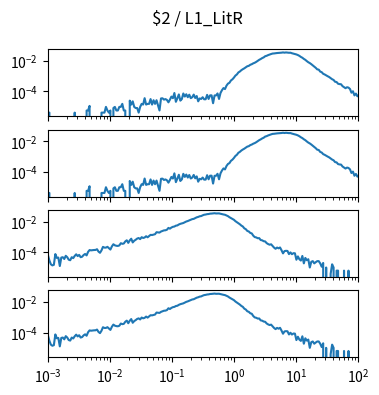

Here is the Python script that generated this plot: (Note: this script raises an exception after producing the figure.)
import matplotlib.pyplot as plt
import numpy as np

num_plots = 4

fig, ax = plt.subplots(num_plots, 1, sharex=True, sharey=True)
fig.set_size_inches(4, 1*num_plots)

fig.suptitle("$2 / L1_LitR")

for a in ax:
    a.set_xscale('log')
    a.set_yscale('log')
    a.set_xlim(1.000000e-03, 1.000000e+02)

ax[0].plot([1.000000e-03,1.056818e-03,1.116863e-03,1.180321e-03,1.247384e-03,1.318257e-03,1.393157e-03,1.472313e-03,1.555966e-03,1.644372e-03,1.737801e-03,1.836538e-03,1.940886e-03,2.051162e-03,2.167704e-03,2.290868e-03,2.421029e-03,2.558586e-03,2.703958e-03,2.857591e-03,3.019952e-03,3.191538e-03,3.372873e-03,3.564511e-03,3.767038e-03,3.981072e-03,4.207266e-03,4.446313e-03,4.698941e-03,4.965923e-03,5.248075e-03,5.546257e-03,5.861382e-03,6.194411e-03,6.546362e-03,6.918310e-03,7.311391e-03,7.726806e-03,8.165824e-03,8.629785e-03,9.120108e-03,9.638290e-03,1.018591e-02,1.076465e-02,1.137627e-02,1.202264e-02,1.270574e-02,1.342765e-02,1.419058e-02,1.499685e-02,1.584893e-02,1.674943e-02,1.770109e-02,1.870682e-02,1.976970e-02,2.089296e-02,2.208005e-02,2.333458e-02,2.466039e-02,2.606154e-02,2.754229e-02,2.910717e-02,3.076097e-02,3.250873e-02,3.435579e-02,3.630781e-02,3.837072e-02,4.055085e-02,4.285485e-02,4.528976e-02,4.786301e-02,5.058247e-02,5.345644e-02,5.649370e-02,5.970353e-02,6.309573e-02,6.668068e-02,7.046931e-02,7.447320e-02,7.870458e-02,8.317638e-02,8.790225e-02,9.289664e-02,9.817479e-02,1.037528e-01,1.096478e-01,1.158777e-01,1.224616e-01,1.294196e-01,1.367729e-01,1.445440e-01,1.527566e-01,1.614359e-01,1.706082e-01,1.803018e-01,1.905461e-01,2.013724e-01,2.128139e-01,2.249055e-01,2.376840e-01,2.511886e-01,2.654606e-01,2.805434e-01,2.964831e-01,3.133286e-01,3.311311e-01,3.499452e-01,3.698282e-01,3.908409e-01,4.130475e-01,4.365158e-01,4.613176e-01,4.875285e-01,5.152286e-01,5.445027e-01,5.754399e-01,6.081350e-01,6.426877e-01,6.792036e-01,7.177943e-01,7.585776e-01,8.016781e-01,8.472274e-01,8.953648e-01,9.462372e-01,1.000000e+00,1.056818e+00,1.116863e+00,1.180321e+00,1.247384e+00,1.318257e+00,1.393157e+00,1.472313e+00,1.555966e+00,1.644372e+00,1.737801e+00,1.836538e+00,1.940886e+00,2.051162e+00,2.167704e+00,2.290868e+00,2.421029e+00,2.558586e+00,2.703958e+00,2.857591e+00,3.019952e+00,3.191538e+00,3.372873e+00,3.564511e+00,3.767038e+00,3.981072e+00,4.207266e+00,4.446313e+00,4.698941e+00,4.965923e+00,5.248075e+00,5.546257e+00,5.861382e+00,6.194411e+00,6.546362e+00,6.918310e+00,7.311391e+00,7.726806e+00,8.165824e+00,8.629785e+00,9.120108e+00,9.638290e+00,1.018591e+01,1.076465e+01,1.137627e+01,1.202264e+01,1.270574e+01,1.342765e+01,1.419058e+01,1.499685e+01,1.584893e+01,1.674943e+01,1.770109e+01,1.870682e+01,1.976970e+01,2.089296e+01,2.208005e+01,2.333458e+01,2.466039e+01,2.606154e+01,2.754229e+01,2.910717e+01,3.076097e+01,3.250873e+01,3.435579e+01,3.630781e+01,3.837072e+01,4.055085e+01,4.285485e+01,4.528976e+01,4.786301e+01,5.058247e+01,5.345644e+01,5.649370e+01,5.970353e+01,6.309573e+01,6.668068e+01,7.046931e+01,7.447320e+01,7.870458e+01,8.317638e+01,8.790225e+01,9.289664e+01,9.817479e+01,1.037528e+02,1.096478e+02,1.158777e+02,1.224616e+02,1.294196e+02,1.367729e+02,1.445440e+02,1.527566e+02,1.614359e+02,1.706082e+02,1.803018e+02,1.905461e+02,2.013724e+02,2.128139e+02,2.249055e+02,2.376840e+02,2.511886e+02,2.654606e+02,2.805434e+02,2.964831e+02,3.133286e+02,3.311311e+02,3.499452e+02,3.698282e+02,3.908409e+02,4.130475e+02,4.365158e+02,4.613176e+02,4.875285e+02,5.152286e+02,5.445027e+02,5.754399e+02,6.081350e+02,6.426877e+02,6.792036e+02,7.177943e+02,7.585776e+02,8.016781e+02,8.472274e+02,8.953648e+02,9.462372e+02,], [4.087966e-06,4.087966e-06,0.000000e+00,0.000000e+00,0.000000e+00,0.000000e+00,0.000000e+00,0.000000e+00,0.000000e+00,0.000000e+00,0.000000e+00,0.000000e+00,0.000000e+00,0.000000e+00,0.000000e+00,0.000000e+00,0.000000e+00,0.000000e+00,4.087966e-06,0.000000e+00,0.000000e+00,0.000000e+00,0.000000e+00,0.000000e+00,0.000000e+00,0.000000e+00,5.640903e-06,5.640903e-06,1.128181e-05,0.000000e+00,0.000000e+00,0.000000e+00,0.000000e+00,0.000000e+00,0.000000e+00,0.000000e+00,4.087966e-06,4.087966e-06,4.087966e-06,9.728869e-06,5.640903e-06,4.087966e-06,5.640903e-06,0.000000e+00,8.175932e-06,9.728869e-06,5.640903e-06,5.640903e-06,9.728869e-06,9.728869e-06,1.536977e-05,5.640903e-06,5.640903e-06,0.000000e+00,0.000000e+00,2.509864e-05,1.381683e-05,2.256361e-05,9.728869e-06,8.175932e-06,8.175932e-06,4.087966e-06,9.728869e-06,1.536977e-05,1.381683e-05,3.638045e-05,1.381683e-05,1.536977e-05,1.536977e-05,3.172164e-05,1.381683e-05,2.665158e-05,1.536977e-05,2.665158e-05,1.226390e-05,5.640903e-06,3.482751e-05,3.580960e-05,2.918661e-05,3.172164e-05,2.763367e-05,1.945774e-05,2.918661e-05,4.610931e-05,3.638045e-05,7.938389e-05,2.101067e-05,3.580960e-05,6.401411e-05,2.509864e-05,3.172164e-05,7.374298e-05,4.652056e-05,6.556705e-05,4.202135e-05,6.147909e-05,3.638045e-05,4.202135e-05,6.246118e-05,3.736254e-05,5.019728e-05,2.256361e-05,3.482751e-05,3.229248e-05,4.202135e-05,3.073954e-05,3.073954e-05,5.992615e-05,3.229248e-05,5.583818e-05,5.583818e-05,1.692271e-05,5.485609e-05,5.485609e-05,7.431383e-05,3.229248e-05,7.995473e-05,1.225469e-04,1.676741e-04,1.435576e-04,2.394529e-04,3.271724e-04,3.732817e-04,5.286919e-04,6.281044e-04,8.107371e-04,1.100958e-03,1.312777e-03,1.775331e-03,2.047077e-03,2.507096e-03,2.914794e-03,3.316851e-03,3.856825e-03,4.532180e-03,4.825507e-03,5.678265e-03,6.184394e-03,7.057181e-03,7.722236e-03,8.791313e-03,1.035818e-02,1.201252e-02,1.350606e-02,1.560980e-02,1.732326e-02,2.061625e-02,2.205904e-02,2.456280e-02,2.674611e-02,2.884542e-02,3.100505e-02,3.153358e-02,3.274952e-02,3.353946e-02,3.407273e-02,3.417726e-02,3.543399e-02,3.675261e-02,3.541004e-02,3.667501e-02,3.587134e-02,3.484216e-02,3.519278e-02,3.243426e-02,3.070293e-02,2.892803e-02,2.705559e-02,2.466126e-02,2.182469e-02,1.859655e-02,1.642776e-02,1.374373e-02,1.196279e-02,9.862359e-03,8.321767e-03,7.318183e-03,6.224094e-03,5.148001e-03,4.296403e-03,3.572833e-03,2.832752e-03,2.728177e-03,2.023997e-03,1.854107e-03,1.450062e-03,1.308695e-03,1.142893e-03,1.004885e-03,8.914037e-04,7.481653e-04,6.386127e-04,5.696881e-04,4.342144e-04,4.178626e-04,3.226977e-04,3.047929e-04,2.991520e-04,2.244269e-04,1.913119e-04,1.642491e-04,1.901702e-04,1.794593e-04,1.457734e-04,8.331226e-05,1.033408e-04,5.526734e-05,7.260129e-05,4.807350e-05,6.033740e-05,5.935530e-05,2.354570e-05,3.016870e-05,3.016870e-05,4.087966e-06,2.763367e-05,4.087966e-06,5.640903e-06,2.199277e-05,1.635186e-05,4.087966e-06,4.087966e-06,5.640903e-06,1.536977e-05,9.728869e-06,4.087966e-06,4.087966e-06,4.087966e-06,8.175932e-06,0.000000e+00,4.087966e-06,0.000000e+00,4.087966e-06,4.087966e-06,0.000000e+00,0.000000e+00,4.087966e-06,4.087966e-06,0.000000e+00,0.000000e+00,0.000000e+00,0.000000e+00,0.000000e+00,0.000000e+00,0.000000e+00,0.000000e+00,0.000000e+00,0.000000e+00,0.000000e+00,0.000000e+00,])
ax[1].plot([1.000000e-03,1.056818e-03,1.116863e-03,1.180321e-03,1.247384e-03,1.318257e-03,1.393157e-03,1.472313e-03,1.555966e-03,1.644372e-03,1.737801e-03,1.836538e-03,1.940886e-03,2.051162e-03,2.167704e-03,2.290868e-03,2.421029e-03,2.558586e-03,2.703958e-03,2.857591e-03,3.019952e-03,3.191538e-03,3.372873e-03,3.564511e-03,3.767038e-03,3.981072e-03,4.207266e-03,4.446313e-03,4.698941e-03,4.965923e-03,5.248075e-03,5.546257e-03,5.861382e-03,6.194411e-03,6.546362e-03,6.918310e-03,7.311391e-03,7.726806e-03,8.165824e-03,8.629785e-03,9.120108e-03,9.638290e-03,1.018591e-02,1.076465e-02,1.137627e-02,1.202264e-02,1.270574e-02,1.342765e-02,1.419058e-02,1.499685e-02,1.584893e-02,1.674943e-02,1.770109e-02,1.870682e-02,1.976970e-02,2.089296e-02,2.208005e-02,2.333458e-02,2.466039e-02,2.606154e-02,2.754229e-02,2.910717e-02,3.076097e-02,3.250873e-02,3.435579e-02,3.630781e-02,3.837072e-02,4.055085e-02,4.285485e-02,4.528976e-02,4.786301e-02,5.058247e-02,5.345644e-02,5.649370e-02,5.970353e-02,6.309573e-02,6.668068e-02,7.046931e-02,7.447320e-02,7.870458e-02,8.317638e-02,8.790225e-02,9.289664e-02,9.817479e-02,1.037528e-01,1.096478e-01,1.158777e-01,1.224616e-01,1.294196e-01,1.367729e-01,1.445440e-01,1.527566e-01,1.614359e-01,1.706082e-01,1.803018e-01,1.905461e-01,2.013724e-01,2.128139e-01,2.249055e-01,2.376840e-01,2.511886e-01,2.654606e-01,2.805434e-01,2.964831e-01,3.133286e-01,3.311311e-01,3.499452e-01,3.698282e-01,3.908409e-01,4.130475e-01,4.365158e-01,4.613176e-01,4.875285e-01,5.152286e-01,5.445027e-01,5.754399e-01,6.081350e-01,6.426877e-01,6.792036e-01,7.177943e-01,7.585776e-01,8.016781e-01,8.472274e-01,8.953648e-01,9.462372e-01,1.000000e+00,1.056818e+00,1.116863e+00,1.180321e+00,1.247384e+00,1.318257e+00,1.393157e+00,1.472313e+00,1.555966e+00,1.644372e+00,1.737801e+00,1.836538e+00,1.940886e+00,2.051162e+00,2.167704e+00,2.290868e+00,2.421029e+00,2.558586e+00,2.703958e+00,2.857591e+00,3.019952e+00,3.191538e+00,3.372873e+00,3.564511e+00,3.767038e+00,3.981072e+00,4.207266e+00,4.446313e+00,4.698941e+00,4.965923e+00,5.248075e+00,5.546257e+00,5.861382e+00,6.194411e+00,6.546362e+00,6.918310e+00,7.311391e+00,7.726806e+00,8.165824e+00,8.629785e+00,9.120108e+00,9.638290e+00,1.018591e+01,1.076465e+01,1.137627e+01,1.202264e+01,1.270574e+01,1.342765e+01,1.419058e+01,1.499685e+01,1.584893e+01,1.674943e+01,1.770109e+01,1.870682e+01,1.976970e+01,2.089296e+01,2.208005e+01,2.333458e+01,2.466039e+01,2.606154e+01,2.754229e+01,2.910717e+01,3.076097e+01,3.250873e+01,3.435579e+01,3.630781e+01,3.837072e+01,4.055085e+01,4.285485e+01,4.528976e+01,4.786301e+01,5.058247e+01,5.345644e+01,5.649370e+01,5.970353e+01,6.309573e+01,6.668068e+01,7.046931e+01,7.447320e+01,7.870458e+01,8.317638e+01,8.790225e+01,9.289664e+01,9.817479e+01,1.037528e+02,1.096478e+02,1.158777e+02,1.224616e+02,1.294196e+02,1.367729e+02,1.445440e+02,1.527566e+02,1.614359e+02,1.706082e+02,1.803018e+02,1.905461e+02,2.013724e+02,2.128139e+02,2.249055e+02,2.376840e+02,2.511886e+02,2.654606e+02,2.805434e+02,2.964831e+02,3.133286e+02,3.311311e+02,3.499452e+02,3.698282e+02,3.908409e+02,4.130475e+02,4.365158e+02,4.613176e+02,4.875285e+02,5.152286e+02,5.445027e+02,5.754399e+02,6.081350e+02,6.426877e+02,6.792036e+02,7.177943e+02,7.585776e+02,8.016781e+02,8.472274e+02,8.953648e+02,9.462372e+02,], [4.087966e-06,4.087966e-06,0.000000e+00,0.000000e+00,0.000000e+00,0.000000e+00,0.000000e+00,0.000000e+00,0.000000e+00,0.000000e+00,0.000000e+00,0.000000e+00,0.000000e+00,0.000000e+00,0.000000e+00,0.000000e+00,0.000000e+00,0.000000e+00,4.087966e-06,0.000000e+00,0.000000e+00,0.000000e+00,0.000000e+00,0.000000e+00,0.000000e+00,0.000000e+00,5.640903e-06,5.640903e-06,1.128181e-05,0.000000e+00,0.000000e+00,0.000000e+00,0.000000e+00,0.000000e+00,0.000000e+00,0.000000e+00,4.087966e-06,4.087966e-06,4.087966e-06,9.728869e-06,5.640903e-06,4.087966e-06,5.640903e-06,0.000000e+00,8.175932e-06,9.728869e-06,5.640903e-06,5.640903e-06,9.728869e-06,9.728869e-06,1.536977e-05,5.640903e-06,5.640903e-06,0.000000e+00,0.000000e+00,2.509864e-05,1.381683e-05,2.256361e-05,9.728869e-06,8.175932e-06,8.175932e-06,4.087966e-06,9.728869e-06,1.536977e-05,1.381683e-05,3.638045e-05,1.381683e-05,1.536977e-05,1.536977e-05,3.172164e-05,1.381683e-05,2.665158e-05,1.536977e-05,2.665158e-05,1.226390e-05,5.640903e-06,3.482751e-05,3.580960e-05,2.918661e-05,3.172164e-05,2.763367e-05,1.945774e-05,2.918661e-05,4.610931e-05,3.638045e-05,7.938389e-05,2.101067e-05,3.580960e-05,6.401411e-05,2.509864e-05,3.172164e-05,7.374298e-05,4.652056e-05,6.556705e-05,4.202135e-05,6.147909e-05,3.638045e-05,4.202135e-05,6.246118e-05,3.736254e-05,5.019728e-05,2.256361e-05,3.482751e-05,3.229248e-05,4.202135e-05,3.073954e-05,3.073954e-05,5.992615e-05,3.229248e-05,5.583818e-05,5.583818e-05,1.692271e-05,5.485609e-05,5.485609e-05,7.431383e-05,3.229248e-05,7.995473e-05,1.225469e-04,1.676741e-04,1.435576e-04,2.394529e-04,3.271724e-04,3.732817e-04,5.286919e-04,6.281044e-04,8.107371e-04,1.100958e-03,1.312777e-03,1.775331e-03,2.047077e-03,2.507096e-03,2.914794e-03,3.316851e-03,3.856825e-03,4.532180e-03,4.825507e-03,5.678265e-03,6.184394e-03,7.057181e-03,7.722236e-03,8.791313e-03,1.035818e-02,1.201252e-02,1.350606e-02,1.560980e-02,1.732326e-02,2.061625e-02,2.205904e-02,2.456280e-02,2.674611e-02,2.884542e-02,3.100505e-02,3.153358e-02,3.274952e-02,3.353946e-02,3.407273e-02,3.417726e-02,3.543399e-02,3.675261e-02,3.541004e-02,3.667501e-02,3.587134e-02,3.484216e-02,3.519278e-02,3.243426e-02,3.070293e-02,2.892803e-02,2.705559e-02,2.466126e-02,2.182469e-02,1.859655e-02,1.642776e-02,1.374373e-02,1.196279e-02,9.862359e-03,8.321767e-03,7.318183e-03,6.224094e-03,5.148001e-03,4.296403e-03,3.572833e-03,2.832752e-03,2.728177e-03,2.023997e-03,1.854107e-03,1.450062e-03,1.308695e-03,1.142893e-03,1.004885e-03,8.914037e-04,7.481653e-04,6.386127e-04,5.696881e-04,4.342144e-04,4.178626e-04,3.226977e-04,3.047929e-04,2.991520e-04,2.244269e-04,1.913119e-04,1.642491e-04,1.901702e-04,1.794593e-04,1.457734e-04,8.331226e-05,1.033408e-04,5.526734e-05,7.260129e-05,4.807350e-05,6.033740e-05,5.935530e-05,2.354570e-05,3.016870e-05,3.016870e-05,4.087966e-06,2.763367e-05,4.087966e-06,5.640903e-06,2.199277e-05,1.635186e-05,4.087966e-06,4.087966e-06,5.640903e-06,1.536977e-05,9.728869e-06,4.087966e-06,4.087966e-06,4.087966e-06,8.175932e-06,0.000000e+00,4.087966e-06,0.000000e+00,4.087966e-06,4.087966e-06,0.000000e+00,0.000000e+00,4.087966e-06,4.087966e-06,0.000000e+00,0.000000e+00,0.000000e+00,0.000000e+00,0.000000e+00,0.000000e+00,0.000000e+00,0.000000e+00,0.000000e+00,0.000000e+00,0.000000e+00,0.000000e+00,])
ax[2].plot([1.000000e-03,1.056818e-03,1.116863e-03,1.180321e-03,1.247384e-03,1.318257e-03,1.393157e-03,1.472313e-03,1.555966e-03,1.644372e-03,1.737801e-03,1.836538e-03,1.940886e-03,2.051162e-03,2.167704e-03,2.290868e-03,2.421029e-03,2.558586e-03,2.703958e-03,2.857591e-03,3.019952e-03,3.191538e-03,3.372873e-03,3.564511e-03,3.767038e-03,3.981072e-03,4.207266e-03,4.446313e-03,4.698941e-03,4.965923e-03,5.248075e-03,5.546257e-03,5.861382e-03,6.194411e-03,6.546362e-03,6.918310e-03,7.311391e-03,7.726806e-03,8.165824e-03,8.629785e-03,9.120108e-03,9.638290e-03,1.018591e-02,1.076465e-02,1.137627e-02,1.202264e-02,1.270574e-02,1.342765e-02,1.419058e-02,1.499685e-02,1.584893e-02,1.674943e-02,1.770109e-02,1.870682e-02,1.976970e-02,2.089296e-02,2.208005e-02,2.333458e-02,2.466039e-02,2.606154e-02,2.754229e-02,2.910717e-02,3.076097e-02,3.250873e-02,3.435579e-02,3.630781e-02,3.837072e-02,4.055085e-02,4.285485e-02,4.528976e-02,4.786301e-02,5.058247e-02,5.345644e-02,5.649370e-02,5.970353e-02,6.309573e-02,6.668068e-02,7.046931e-02,7.447320e-02,7.870458e-02,8.317638e-02,8.790225e-02,9.289664e-02,9.817479e-02,1.037528e-01,1.096478e-01,1.158777e-01,1.224616e-01,1.294196e-01,1.367729e-01,1.445440e-01,1.527566e-01,1.614359e-01,1.706082e-01,1.803018e-01,1.905461e-01,2.013724e-01,2.128139e-01,2.249055e-01,2.376840e-01,2.511886e-01,2.654606e-01,2.805434e-01,2.964831e-01,3.133286e-01,3.311311e-01,3.499452e-01,3.698282e-01,3.908409e-01,4.130475e-01,4.365158e-01,4.613176e-01,4.875285e-01,5.152286e-01,5.445027e-01,5.754399e-01,6.081350e-01,6.426877e-01,6.792036e-01,7.177943e-01,7.585776e-01,8.016781e-01,8.472274e-01,8.953648e-01,9.462372e-01,1.000000e+00,1.056818e+00,1.116863e+00,1.180321e+00,1.247384e+00,1.318257e+00,1.393157e+00,1.472313e+00,1.555966e+00,1.644372e+00,1.737801e+00,1.836538e+00,1.940886e+00,2.051162e+00,2.167704e+00,2.290868e+00,2.421029e+00,2.558586e+00,2.703958e+00,2.857591e+00,3.019952e+00,3.191538e+00,3.372873e+00,3.564511e+00,3.767038e+00,3.981072e+00,4.207266e+00,4.446313e+00,4.698941e+00,4.965923e+00,5.248075e+00,5.546257e+00,5.861382e+00,6.194411e+00,6.546362e+00,6.918310e+00,7.311391e+00,7.726806e+00,8.165824e+00,8.629785e+00,9.120108e+00,9.638290e+00,1.018591e+01,1.076465e+01,1.137627e+01,1.202264e+01,1.270574e+01,1.342765e+01,1.419058e+01,1.499685e+01,1.584893e+01,1.674943e+01,1.770109e+01,1.870682e+01,1.976970e+01,2.089296e+01,2.208005e+01,2.333458e+01,2.466039e+01,2.606154e+01,2.754229e+01,2.910717e+01,3.076097e+01,3.250873e+01,3.435579e+01,3.630781e+01,3.837072e+01,4.055085e+01,4.285485e+01,4.528976e+01,4.786301e+01,5.058247e+01,5.345644e+01,5.649370e+01,5.970353e+01,6.309573e+01,6.668068e+01,7.046931e+01,7.447320e+01,7.870458e+01,8.317638e+01,8.790225e+01,9.289664e+01,9.817479e+01,1.037528e+02,1.096478e+02,1.158777e+02,1.224616e+02,1.294196e+02,1.367729e+02,1.445440e+02,1.527566e+02,1.614359e+02,1.706082e+02,1.803018e+02,1.905461e+02,2.013724e+02,2.128139e+02,2.249055e+02,2.376840e+02,2.511886e+02,2.654606e+02,2.805434e+02,2.964831e+02,3.133286e+02,3.311311e+02,3.499452e+02,3.698282e+02,3.908409e+02,4.130475e+02,4.365158e+02,4.613176e+02,4.875285e+02,5.152286e+02,5.445027e+02,5.754399e+02,6.081350e+02,6.426877e+02,6.792036e+02,7.177943e+02,7.585776e+02,8.016781e+02,8.472274e+02,8.953648e+02,9.462372e+02,], [6.513966e-05,2.831234e-05,1.597152e-05,1.352937e-05,1.478297e-05,7.503834e-05,4.184171e-05,4.428385e-05,1.227578e-05,4.428385e-05,4.672600e-05,3.570382e-05,5.781322e-05,4.672600e-05,3.200808e-05,2.956593e-05,4.672600e-05,4.058811e-05,5.655963e-05,7.259619e-05,5.537108e-05,6.645830e-05,4.672600e-05,5.048678e-05,6.520471e-05,7.622689e-05,6.150897e-05,1.046043e-04,1.377359e-04,1.316630e-04,1.354238e-04,1.391195e-04,1.402430e-04,1.562146e-04,1.094886e-04,9.100985e-05,1.304745e-04,2.227379e-04,1.993749e-04,1.993749e-04,2.249849e-04,1.819547e-04,1.489532e-04,2.399630e-04,3.320313e-04,2.818698e-04,2.632610e-04,2.570580e-04,2.779789e-04,3.887211e-04,3.542708e-04,3.715610e-04,5.079782e-04,6.040024e-04,4.085184e-04,5.915966e-04,7.649712e-04,4.367006e-04,5.636745e-04,6.533657e-04,7.836450e-04,8.485896e-04,7.198890e-04,9.644762e-04,8.561762e-04,9.191339e-04,1.115611e-03,9.508818e-04,1.144444e-03,1.374053e-03,1.339798e-03,1.419721e-03,1.512847e-03,2.047151e-03,1.978186e-03,1.939176e-03,2.274188e-03,2.457916e-03,2.700192e-03,2.747113e-03,2.988134e-03,3.921791e-03,3.511889e-03,4.153907e-03,4.626702e-03,4.837897e-03,5.501830e-03,5.724828e-03,6.601535e-03,7.266981e-03,7.731994e-03,8.242024e-03,9.312033e-03,1.034878e-02,1.112458e-02,1.231635e-02,1.347171e-02,1.481738e-02,1.541347e-02,1.727704e-02,1.941581e-02,2.067648e-02,2.281316e-02,2.355365e-02,2.632913e-02,2.870828e-02,2.970644e-02,3.143446e-02,3.209221e-02,3.394762e-02,3.433513e-02,3.543441e-02,3.611476e-02,3.490550e-02,3.501107e-02,3.526606e-02,3.331723e-02,3.141654e-02,2.992165e-02,2.865341e-02,2.562451e-02,2.329709e-02,1.978621e-02,1.748387e-02,1.517005e-02,1.343192e-02,1.088980e-02,9.265716e-03,8.035176e-03,6.808526e-03,5.576798e-03,4.860326e-03,3.673467e-03,3.231409e-03,2.491965e-03,2.284270e-03,1.838516e-03,1.706983e-03,1.215887e-03,9.802053e-04,9.311022e-04,8.241859e-04,8.352081e-04,6.275784e-04,6.005196e-04,5.256764e-04,5.072627e-04,3.943386e-04,3.414097e-04,3.095317e-04,3.292640e-04,2.531021e-04,1.989847e-04,1.670416e-04,2.014268e-04,1.793174e-04,2.039340e-04,1.339100e-04,8.348829e-05,1.179385e-04,1.228878e-04,1.203807e-04,7.490825e-05,9.701766e-05,7.365466e-05,8.599548e-05,8.474188e-05,3.194304e-05,5.279885e-05,3.438518e-05,2.824729e-05,5.649459e-05,1.841366e-05,4.177666e-05,2.950089e-05,3.438518e-05,9.833629e-06,2.336300e-05,2.580515e-05,1.841366e-05,2.210941e-05,2.580515e-05,2.580515e-05,1.841366e-05,1.108722e-05,1.966726e-05,0.000000e+00,9.833629e-06,0.000000e+00,0.000000e+00,3.695741e-06,1.597152e-05,9.833629e-06,0.000000e+00,6.137888e-06,6.137888e-06,0.000000e+00,0.000000e+00,0.000000e+00,6.137888e-06,0.000000e+00,0.000000e+00,6.137888e-06,0.000000e+00,0.000000e+00,0.000000e+00,0.000000e+00,0.000000e+00,0.000000e+00,0.000000e+00,0.000000e+00,0.000000e+00,0.000000e+00,0.000000e+00,0.000000e+00,0.000000e+00,0.000000e+00,0.000000e+00,0.000000e+00,0.000000e+00,0.000000e+00,0.000000e+00,0.000000e+00,0.000000e+00,0.000000e+00,0.000000e+00,0.000000e+00,0.000000e+00,0.000000e+00,0.000000e+00,0.000000e+00,0.000000e+00,0.000000e+00,0.000000e+00,0.000000e+00,0.000000e+00,0.000000e+00,0.000000e+00,0.000000e+00,0.000000e+00,0.000000e+00,0.000000e+00,0.000000e+00,0.000000e+00,0.000000e+00,0.000000e+00,0.000000e+00,0.000000e+00,0.000000e+00,0.000000e+00,])
ax[3].plot([1.000000e-03,1.056818e-03,1.116863e-03,1.180321e-03,1.247384e-03,1.318257e-03,1.393157e-03,1.472313e-03,1.555966e-03,1.644372e-03,1.737801e-03,1.836538e-03,1.940886e-03,2.051162e-03,2.167704e-03,2.290868e-03,2.421029e-03,2.558586e-03,2.703958e-03,2.857591e-03,3.019952e-03,3.191538e-03,3.372873e-03,3.564511e-03,3.767038e-03,3.981072e-03,4.207266e-03,4.446313e-03,4.698941e-03,4.965923e-03,5.248075e-03,5.546257e-03,5.861382e-03,6.194411e-03,6.546362e-03,6.918310e-03,7.311391e-03,7.726806e-03,8.165824e-03,8.629785e-03,9.120108e-03,9.638290e-03,1.018591e-02,1.076465e-02,1.137627e-02,1.202264e-02,1.270574e-02,1.342765e-02,1.419058e-02,1.499685e-02,1.584893e-02,1.674943e-02,1.770109e-02,1.870682e-02,1.976970e-02,2.089296e-02,2.208005e-02,2.333458e-02,2.466039e-02,2.606154e-02,2.754229e-02,2.910717e-02,3.076097e-02,3.250873e-02,3.435579e-02,3.630781e-02,3.837072e-02,4.055085e-02,4.285485e-02,4.528976e-02,4.786301e-02,5.058247e-02,5.345644e-02,5.649370e-02,5.970353e-02,6.309573e-02,6.668068e-02,7.046931e-02,7.447320e-02,7.870458e-02,8.317638e-02,8.790225e-02,9.289664e-02,9.817479e-02,1.037528e-01,1.096478e-01,1.158777e-01,1.224616e-01,1.294196e-01,1.367729e-01,1.445440e-01,1.527566e-01,1.614359e-01,1.706082e-01,1.803018e-01,1.905461e-01,2.013724e-01,2.128139e-01,2.249055e-01,2.376840e-01,2.511886e-01,2.654606e-01,2.805434e-01,2.964831e-01,3.133286e-01,3.311311e-01,3.499452e-01,3.698282e-01,3.908409e-01,4.130475e-01,4.365158e-01,4.613176e-01,4.875285e-01,5.152286e-01,5.445027e-01,5.754399e-01,6.081350e-01,6.426877e-01,6.792036e-01,7.177943e-01,7.585776e-01,8.016781e-01,8.472274e-01,8.953648e-01,9.462372e-01,1.000000e+00,1.056818e+00,1.116863e+00,1.180321e+00,1.247384e+00,1.318257e+00,1.393157e+00,1.472313e+00,1.555966e+00,1.644372e+00,1.737801e+00,1.836538e+00,1.940886e+00,2.051162e+00,2.167704e+00,2.290868e+00,2.421029e+00,2.558586e+00,2.703958e+00,2.857591e+00,3.019952e+00,3.191538e+00,3.372873e+00,3.564511e+00,3.767038e+00,3.981072e+00,4.207266e+00,4.446313e+00,4.698941e+00,4.965923e+00,5.248075e+00,5.546257e+00,5.861382e+00,6.194411e+00,6.546362e+00,6.918310e+00,7.311391e+00,7.726806e+00,8.165824e+00,8.629785e+00,9.120108e+00,9.638290e+00,1.018591e+01,1.076465e+01,1.137627e+01,1.202264e+01,1.270574e+01,1.342765e+01,1.419058e+01,1.499685e+01,1.584893e+01,1.674943e+01,1.770109e+01,1.870682e+01,1.976970e+01,2.089296e+01,2.208005e+01,2.333458e+01,2.466039e+01,2.606154e+01,2.754229e+01,2.910717e+01,3.076097e+01,3.250873e+01,3.435579e+01,3.630781e+01,3.837072e+01,4.055085e+01,4.285485e+01,4.528976e+01,4.786301e+01,5.058247e+01,5.345644e+01,5.649370e+01,5.970353e+01,6.309573e+01,6.668068e+01,7.046931e+01,7.447320e+01,7.870458e+01,8.317638e+01,8.790225e+01,9.289664e+01,9.817479e+01,1.037528e+02,1.096478e+02,1.158777e+02,1.224616e+02,1.294196e+02,1.367729e+02,1.445440e+02,1.527566e+02,1.614359e+02,1.706082e+02,1.803018e+02,1.905461e+02,2.013724e+02,2.128139e+02,2.249055e+02,2.376840e+02,2.511886e+02,2.654606e+02,2.805434e+02,2.964831e+02,3.133286e+02,3.311311e+02,3.499452e+02,3.698282e+02,3.908409e+02,4.130475e+02,4.365158e+02,4.613176e+02,4.875285e+02,5.152286e+02,5.445027e+02,5.754399e+02,6.081350e+02,6.426877e+02,6.792036e+02,7.177943e+02,7.585776e+02,8.016781e+02,8.472274e+02,8.953648e+02,9.462372e+02,], [6.513966e-05,2.831234e-05,1.597152e-05,1.352937e-05,1.478297e-05,7.503834e-05,4.184171e-05,4.428385e-05,1.227578e-05,4.428385e-05,4.672600e-05,3.570382e-05,5.781322e-05,4.672600e-05,3.200808e-05,2.956593e-05,4.672600e-05,4.058811e-05,5.655963e-05,7.259619e-05,5.537108e-05,6.645830e-05,4.672600e-05,5.048678e-05,6.520471e-05,7.622689e-05,6.150897e-05,1.046043e-04,1.377359e-04,1.316630e-04,1.354238e-04,1.391195e-04,1.402430e-04,1.562146e-04,1.094886e-04,9.100985e-05,1.304745e-04,2.227379e-04,1.993749e-04,1.993749e-04,2.249849e-04,1.819547e-04,1.489532e-04,2.399630e-04,3.320313e-04,2.818698e-04,2.632610e-04,2.570580e-04,2.779789e-04,3.887211e-04,3.542708e-04,3.715610e-04,5.079782e-04,6.040024e-04,4.085184e-04,5.915966e-04,7.649712e-04,4.367006e-04,5.636745e-04,6.533657e-04,7.836450e-04,8.485896e-04,7.198890e-04,9.644762e-04,8.561762e-04,9.191339e-04,1.115611e-03,9.508818e-04,1.144444e-03,1.374053e-03,1.339798e-03,1.419721e-03,1.512847e-03,2.047151e-03,1.978186e-03,1.939176e-03,2.274188e-03,2.457916e-03,2.700192e-03,2.747113e-03,2.988134e-03,3.921791e-03,3.511889e-03,4.153907e-03,4.626702e-03,4.837897e-03,5.501830e-03,5.724828e-03,6.601535e-03,7.266981e-03,7.731994e-03,8.242024e-03,9.312033e-03,1.034878e-02,1.112458e-02,1.231635e-02,1.347171e-02,1.481738e-02,1.541347e-02,1.727704e-02,1.941581e-02,2.067648e-02,2.281316e-02,2.355365e-02,2.632913e-02,2.870828e-02,2.970644e-02,3.143446e-02,3.209221e-02,3.394762e-02,3.433513e-02,3.543441e-02,3.611476e-02,3.490550e-02,3.501107e-02,3.526606e-02,3.331723e-02,3.141654e-02,2.992165e-02,2.865341e-02,2.562451e-02,2.329709e-02,1.978621e-02,1.748387e-02,1.517005e-02,1.343192e-02,1.088980e-02,9.265716e-03,8.035176e-03,6.808526e-03,5.576798e-03,4.860326e-03,3.673467e-03,3.231409e-03,2.491965e-03,2.284270e-03,1.838516e-03,1.706983e-03,1.215887e-03,9.802053e-04,9.311022e-04,8.241859e-04,8.352081e-04,6.275784e-04,6.005196e-04,5.256764e-04,5.072627e-04,3.943386e-04,3.414097e-04,3.095317e-04,3.292640e-04,2.531021e-04,1.989847e-04,1.670416e-04,2.014268e-04,1.793174e-04,2.039340e-04,1.339100e-04,8.348829e-05,1.179385e-04,1.228878e-04,1.203807e-04,7.490825e-05,9.701766e-05,7.365466e-05,8.599548e-05,8.474188e-05,3.194304e-05,5.279885e-05,3.438518e-05,2.824729e-05,5.649459e-05,1.841366e-05,4.177666e-05,2.950089e-05,3.438518e-05,9.833629e-06,2.336300e-05,2.580515e-05,1.841366e-05,2.210941e-05,2.580515e-05,2.580515e-05,1.841366e-05,1.108722e-05,1.966726e-05,0.000000e+00,9.833629e-06,0.000000e+00,0.000000e+00,3.695741e-06,1.597152e-05,9.833629e-06,0.000000e+00,6.137888e-06,6.137888e-06,0.000000e+00,0.000000e+00,0.000000e+00,6.137888e-06,0.000000e+00,0.000000e+00,6.137888e-06,0.000000e+00,0.000000e+00,0.000000e+00,0.000000e+00,0.000000e+00,0.000000e+00,0.000000e+00,0.000000e+00,0.000000e+00,0.000000e+00,0.000000e+00,0.000000e+00,0.000000e+00,0.000000e+00,0.000000e+00,0.000000e+00,0.000000e+00,0.000000e+00,0.000000e+00,0.000000e+00,0.000000e+00,0.000000e+00,0.000000e+00,0.000000e+00,0.000000e+00,0.000000e+00,0.000000e+00,0.000000e+00,0.000000e+00,0.000000e+00,0.000000e+00,0.000000e+00,0.000000e+00,0.000000e+00,0.000000e+00,0.000000e+00,0.000000e+00,0.000000e+00,0.000000e+00,0.000000e+00,0.000000e+00,0.000000e+00,0.000000e+00,0.000000e+00,0.000000e+00,0.000000e+00,0.000000e+00,])


plt.savefig("/root/output/cytometry_plot_$2_L1_LitR.png", bbox_inches='tight')
